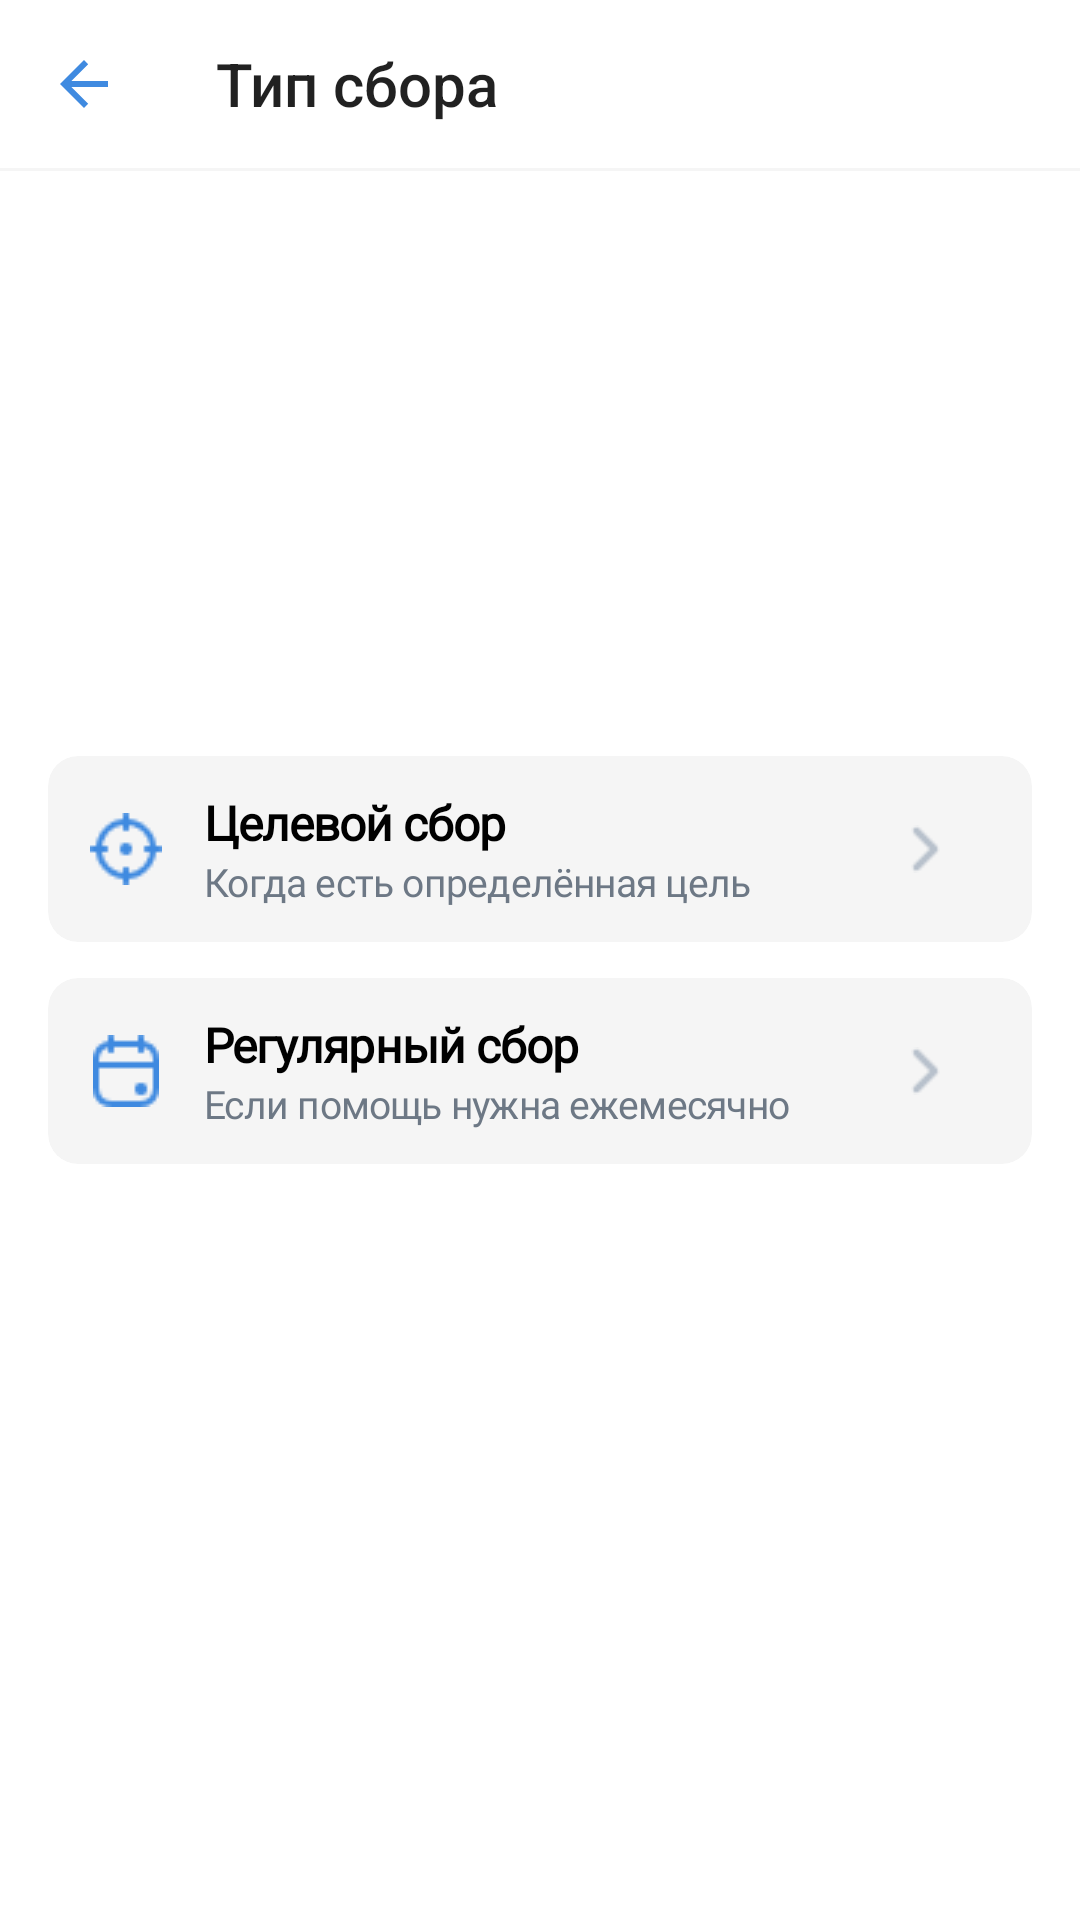

This screen was rendered from an Android layout file. Write that file and the resources it references.
<!-- AndroidManifest.xml: application theme Theme.AppCompat.Light.NoActionBar -->
<!-- res/layout/fund_type_choose_activity.xml -->
<?xml version="1.0" encoding="utf-8"?>
<androidx.constraintlayout.widget.ConstraintLayout xmlns:android="http://schemas.android.com/apk/res/android"
    xmlns:app="http://schemas.android.com/apk/res-auto"
    xmlns:tools="http://schemas.android.com/tools"

    android:layout_width="match_parent"
    android:layout_height="match_parent"
    android:background="@color/white"
    tools:context=".FundTypeChooseActivity">

    <com.google.android.material.appbar.AppBarLayout
        android:layout_width="match_parent"
        android:layout_height="wrap_content"
        app:layout_constraintEnd_toEndOf="parent"
        app:layout_constraintHorizontal_bias="0.5"
        android:elevation="0dp"
        app:elevation="0dp"
        app:layout_constraintStart_toStartOf="parent"
        app:layout_constraintTop_toTopOf="parent"
        android:theme="@style/AppTheme.AppBarOverlay">

        <androidx.appcompat.widget.Toolbar
            android:id="@+id/toolbar"
            android:layout_width="match_parent"
            android:layout_height="?attr/actionBarSize"
            android:background="@color/white"
            android:elevation="0dp"
            app:elevation="0dp"
            android:theme="@style/ToolbarColoredBackArrow"
            app:navigationIcon="?attr/homeAsUpIndicator"
            app:popupTheme="@style/ThemeOverlay.AppCompat.ActionBar"
            app:title="@string/fundTypeActivityHeaderTitle" />

        <LinearLayout
            android:layout_width="match_parent"
            android:layout_height="match_parent"
            android:orientation="horizontal"
            android:paddingStart="16dp"
            android:paddingLeft="16dp"
            android:paddingEnd="16dp"
            android:paddingRight="16dp">

            <View
                android:id="@+id/divider"
                android:layout_width="match_parent"
                android:layout_height="1dp"
                android:background="@drawable/divider_bg" />
        </LinearLayout>
    </com.google.android.material.appbar.AppBarLayout>


    <LinearLayout
        android:layout_width="match_parent"
        android:layout_height="wrap_content"

        android:gravity="center_vertical"
        android:orientation="vertical"
        android:paddingStart="16dp"
        android:paddingEnd="16dp"

        app:layout_constraintBottom_toBottomOf="parent"
        app:layout_constraintEnd_toEndOf="parent"
        app:layout_constraintHorizontal_bias="0.5"
        app:layout_constraintStart_toStartOf="parent"
        app:layout_constraintTop_toTopOf="parent">

        <androidx.cardview.widget.CardView
            android:id="@+id/targetFundCardView"

            android:layout_width="match_parent"
            android:layout_height="62dp"
            android:clickable="true"

            android:elevation="0dp"

            android:foreground="?android:attr/selectableItemBackground"
            android:onClick="onFundTypeButtonClicked"

            app:cardBackgroundColor="@color/cardBackgroundColor"
            app:cardCornerRadius="10dp"
            app:cardElevation="0dp">

            <androidx.constraintlayout.widget.ConstraintLayout
                android:layout_width="match_parent"
                android:layout_height="match_parent">

                <ImageView
                    android:id="@+id/targetFundIcon"

                    android:layout_width="24dp"
                    android:layout_height="24dp"

                    android:layout_marginStart="14dp"
                    android:src="@drawable/crosshair_blue"
                    app:layout_constraintBottom_toBottomOf="parent"
                    app:layout_constraintLeft_toLeftOf="parent"

                    app:layout_constraintTop_toTopOf="parent" />

                <LinearLayout
                    android:id="@+id/targetLayoutTextsBox"

                    android:layout_width="wrap_content"
                    android:layout_height="wrap_content"

                    android:layout_marginLeft="14dp"
                    android:gravity="center_vertical"

                    android:orientation="vertical"
                    app:layout_constraintBottom_toBottomOf="parent"
                    app:layout_constraintLeft_toRightOf="@id/targetFundIcon"

                    app:layout_constraintTop_toTopOf="parent">

                    <TextView
                        android:layout_width="wrap_content"
                        android:layout_height="wrap_content"

                        android:fontFamily="@font/roboto"

                        android:fontWeight="500"
                        android:letterSpacing="-0.02"
                        android:text="@string/targetFundTitle"
                        android:textColor="@color/colorBlack"
                        android:textFontWeight="800"
                        android:textSize="16dp"
                        android:textStyle="bold"

                        app:lineHeight="20dp" />

                    <TextView
                        android:layout_width="wrap_content"
                        android:layout_height="wrap_content"

                        android:fontFamily="@font/roboto"

                        android:letterSpacing="-0.02"
                        android:text="@string/targetFundDescription"
                        android:textColor="@color/grayTextColor"
                        android:textSize="13dp"

                        app:lineHeight="20dp" />
                </LinearLayout>

                <ImageView
                    android:layout_width="9.5dp"
                    android:layout_height="16.5dp"

                    android:layout_marginEnd="30.75dp"
                    android:src="@drawable/right_arrow_gray"
                    app:layout_constraintBottom_toBottomOf="parent"
                    app:layout_constraintRight_toRightOf="parent"

                    app:layout_constraintTop_toTopOf="parent" />
            </androidx.constraintlayout.widget.ConstraintLayout>
        </androidx.cardview.widget.CardView>

        <androidx.cardview.widget.CardView
            android:id="@+id/regularFundCardView"

            android:layout_width="match_parent"
            android:layout_height="62dp"
            android:layout_marginTop="12dp"

            android:clickable="true"
            android:elevation="0dp"
            android:foreground="?android:attr/selectableItemBackground"

            android:onClick="onFundTypeButtonClicked"

            app:cardBackgroundColor="@color/cardBackgroundColor"
            app:cardCornerRadius="10dp"
            app:cardElevation="0dp"
            app:cardMaxElevation="0dp">

            <androidx.constraintlayout.widget.ConstraintLayout
                android:layout_width="match_parent"
                android:layout_height="match_parent">

                <ImageView
                    android:id="@+id/regularFundIcon"

                    android:layout_width="24dp"
                    android:layout_height="24dp"

                    android:layout_marginStart="14dp"
                    android:src="@drawable/calendar_blue"
                    app:layout_constraintBottom_toBottomOf="parent"
                    app:layout_constraintLeft_toLeftOf="parent"

                    app:layout_constraintTop_toTopOf="parent" />

                <LinearLayout
                    android:id="@+id/regularLayoutTextsBox"

                    android:layout_width="wrap_content"
                    android:layout_height="wrap_content"

                    android:layout_marginLeft="14dp"
                    android:gravity="center_vertical"

                    android:orientation="vertical"
                    app:layout_constraintBottom_toBottomOf="parent"
                    app:layout_constraintLeft_toRightOf="@id/regularFundIcon"

                    app:layout_constraintTop_toTopOf="parent">

                    <TextView
                        android:layout_width="wrap_content"
                        android:layout_height="wrap_content"

                        android:fontFamily="@font/roboto"

                        android:fontWeight="500"
                        android:letterSpacing="-0.02"
                        android:text="@string/regularFundTitle"
                        android:textColor="@color/colorBlack"
                        android:textFontWeight="800"
                        android:textSize="16dp"
                        android:textStyle="bold"

                        app:lineHeight="20dp" />

                    <TextView
                        android:layout_width="wrap_content"
                        android:layout_height="wrap_content"

                        android:fontFamily="@font/roboto"

                        android:letterSpacing="-0.02"
                        android:text="@string/regularFundDescription"
                        android:textColor="@color/grayTextColor"
                        android:textSize="13dp"

                        app:lineHeight="20dp" />
                </LinearLayout>

                <ImageView

                    android:layout_width="9.5dp"
                    android:layout_height="16.5dp"

                    android:layout_marginEnd="30.75dp"
                    android:src="@drawable/right_arrow_gray"
                    app:layout_constraintBottom_toBottomOf="parent"
                    app:layout_constraintRight_toRightOf="parent"

                    app:layout_constraintTop_toTopOf="parent" />
            </androidx.constraintlayout.widget.ConstraintLayout>
        </androidx.cardview.widget.CardView>
    </LinearLayout>
</androidx.constraintlayout.widget.ConstraintLayout>
<!-- resources referenced by this layout -->
<resources>
  <color name="cardBackgroundColor">#F5F5F5</color>
  <color name="colorBlack">#000000</color>
  <color name="grayTextColor">#6D7885</color>
  <color name="white">#ffffff</color>
  <!-- drawable calendar_blue: png bitmap (drawable, 543 bytes) -->
  <!-- drawable crosshair_blue: png bitmap (drawable, 714 bytes) -->
  <!-- drawable right_arrow_gray: png bitmap (drawable, 297 bytes) -->
  <string name="fundTypeActivityHeaderTitle">Тип сбора</string>
  <string name="regularFundDescription">Если помощь нужна ежемесячно</string>
  <string name="regularFundTitle">Регулярный сбор</string>
  <string name="targetFundDescription">Когда есть определённая цель</string>
  <string name="targetFundTitle">Целевой сбор</string>
  <style name="AppTheme.AppBarOverlay" parent="ThemeOverlay.AppCompat.Dark.ActionBar">
          <item name="android:textSize">23dp</item>
          <item name="android:lineHeight">28dp</item>
          <item name="android:fontWeight">800</item>
          <item name="android:textFontWeight">800</item>
      </style>
  <style name="ToolbarColoredBackArrow" parent="AppTheme">
          <item name="android:textColorSecondary">#3F8AE0</item>
      </style>
  <style name="AppTheme" parent="Theme.AppCompat.Light.DarkActionBar">
          
          <item name="colorPrimary">@color/colorPrimary</item>
          <item name="colorPrimaryDark">@color/colorPrimaryDark</item>
          <item name="colorAccent">@color/colorAccent</item>
      </style>
  <color name="colorPrimary">#4986CC</color>
  <color name="colorPrimaryDark">#3700B3</color>
  <color name="colorAccent">#03DAC5</color>
</resources>
